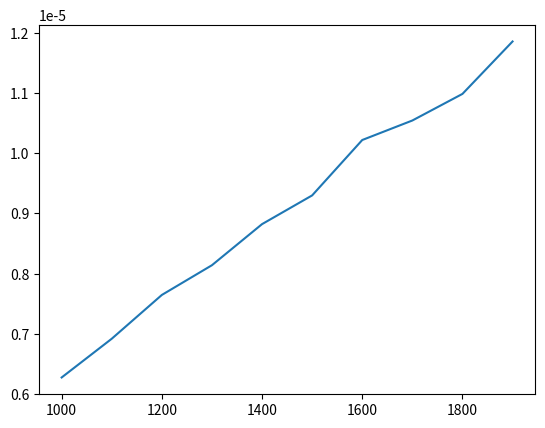

Recreate this plot in Python.
from time import time
from random import sample,randint
from matplotlib import pyplot as plt
import csv

def linear_search(data,key):
    for i in range(0,len(data)):
        if(data[i] == key):
            return i
    return -1

def log_joiner(log_1,log_2):
    log_1['Range']=log_1['Range']+log_2['Range']
    log_1['Index']=log_1['Index']+log_2['Index']
    log_1['Time']=log_1['Time']+log_2['Time']
    log_1['Keys']=log_1['Keys']+log_2['Keys']

def log_plotter(log):
    plt.plot(log['Range'],log['Time'])
    plt.show()

def logger(log):
    with open("linear_search.csv",'w',newline='') as csvfile:
        csvwriter = csv.writer(csvfile,delimiter='|')
        # for range,index,keys,time in log['Range'],log['Index'],log['Keys'],log['Time']:
        #     csvwriter.writerow(range,index,keys,time)
        range_tuple = log['Range']
        index = log['Index']
        keys = log['Keys']
        time_tuple = log['Time']

        for i in range(0,len(range_tuple)):
            csvwriter.writerow([range_tuple[i],time_tuple[i],index[i],keys[i]])


log = {'Range':[],
            'Index':[],
            'Keys':[],
            'Time':[]
    }

def analysis(range_of_data,number_of_iter):
    log = {'Range':[],
            'Index':[],
            'Keys':[],
            'Time':[]
    }
    for data_len in range_of_data:
        print(data_len)
        log['Range'].append(data_len)
        # log['Keys'].append(key)

        index_list = []
        key_list = []
        begin = time()

        extra_time_1 = extra_time_2 = extra_diff = 0
        for i in range(0,number_of_iter):
            extra_time_1 = time()
            data = sample(range(0,data_len),int(data_len/2))
            key = randint(0,data_len)
            key_list.append(key)
            extra_time_2 = time()
            extra_diff = extra_diff +(extra_time_2 - extra_time_1)
            index_list.append(linear_search(data,key))
        end = time()
        final_time = ((end - begin)-extra_diff)/number_of_iter
        log['Time'].append(final_time)
        log['Index'].append(index_list)
        log['Keys'].append(key_list)
    # plt.show()
    return log

# lg = analysis([100000,10000],100)
# # print(lg['Time'])
# plt.show()

log_joiner(log,analysis(range(1000,1500,100),1000))
log_joiner(log,analysis(range(1500,2000,100),1000))
logger(log)
log_plotter(log)
